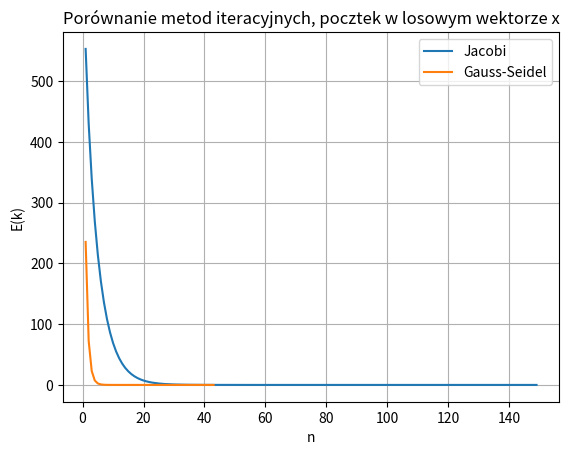

Python code for this plot:
import numpy as np
import matplotlib.pyplot as plt
import copy
import random

name = 'wykres.svg'
n = 100
stop = 150
pres = 10**(-16)
x = random.sample(range(stop), 100)
b = list(range(1, n + 1))

# Jacobi
def jacobi(x, stop):
    err = []
    norm1 = 0
    while stop:
        y = x.copy()
        for i in range(n):
            if(i == 0):
                x[i] = (b[i]-x[i+1]-0.2*x[i+2])/3
            elif(i == 1):
                x[i] = (b[i] - y[i-1] - x[i+1]-0.2*x[i+2])/3
            elif(i == n-2):
                x[i] = (b[i] - y[i-1]-0.2*y[i-2] - x[i+1])/3
            elif(i == n-1):
                x[i] = (b[i] - y[i-1] - 0.2*y[i-2])/3
            else:
                x[i] = (b[i] - y[i-1] - 0.2*y[i-2]-x[i+1]-0.2*x[i+2])/3
        norm2 = np.sqrt(sum(map(lambda a, b: (a - b)**2, x, y)))
        err.append(copy.deepcopy(x))

        if abs(norm1-norm2) < pres:
            break
        norm1 = norm2
        stop = stop - 1

    print("Jacobi:")
    print(x)
    print()
    return err

# Gauss-Seidel
def gauss_seidel(x, stop):
    err = []
    norm1 = 0
    while stop:
        y = x.copy()
        for i in range(n):
            if(i == 0):
                x[i] = (b[i]-x[i+1]-0.2*x[i+2])/3
            elif(i == 1):
                x[i] = (b[i] - x[i-1] - x[i+1]-0.2*x[i+2])/3
            elif(i == n-2):
                x[i] = (b[i] - x[i-1]-0.2*x[i-2] - x[i+1])/3
            elif(i == n-1):
                x[i] = (b[i] - x[i-1] - 0.2*x[i-2])/3
            else:
                x[i] = (b[i] - x[i-1] - 0.2*x[i-2]-x[i+1]-0.2*x[i+2])/3

        norm2 = np.sqrt(sum(map(lambda a, b: (a - b)**2, x, y)))
        err.append(copy.deepcopy(x))

        if abs(norm1-norm2) < pres:
            break
        norm1 = norm2
        stop = stop - 1

    print("Gauss-Seidel:")
    print(x)
    print()
    return err

def main():
	err1 = jacobi(x.copy(), stop)
	err2 = gauss_seidel(x.copy(), stop)
	
	# Diff between iterable solution and accurate solution
	w1 = []
	last1 = err1[-1]
	for i in range(len(err1)-1):
	    w1.append(np.sqrt(sum(map(lambda a, b: (a - b)**2, err1[i], last1))))
	
	w2 = []
	last2 = err2[-1]
	for i in range(len(err2)-1):
	    w2.append(np.sqrt(sum(map(lambda a, b: (a - b)**2, err2[i], last2))))
	
	# Making a diagram
	plt.grid(True)
	plt.xlabel('n')
	plt.ylabel("E(k)")
	plt.plot([i for i in range(1, len(w1)+1)], w1)
	plt.plot([i for i in range(1, len(w2)+1)], w2)
	plt.legend(['Jacobi', 'Gauss-Seidel'])
	plt.title('Porównanie metod iteracyjnych, pocztek w losowym wektorze x')
	plt.savefig(name)
	plt.show()
	
main()


# gaus - [0.1712600924915493, 0.3752397374515706, 0.5548999253689074, 0.7406038489241576, 0.9260230950961977, 1.1110874263605375, 1.2962972717646517, 1.481482921363533, 1.6666660898136743, 1.8518519452948397, 2.0370370477383695, 2.222222211453657, 2.407407410368299, 2.5925925923669677, 2.777777777634029, 2.9629629630301952, 3.148148148135448, 3.3333333333327193, 3.518518518519688, 3.7037037037033413, 3.8888888888889284, 4.074074074074087, 4.2592592592592515, 4.444444444444446, 4.62962962962963, 4.814814814814814, 4.999999999999999, 5.185185185185186, 5.37037037037037, 5.5555555555555545, 5.740740740740741, 5.9259259259259265, 6.11111111111111, 6.296296296296297, 6.481481481481481, 6.666666666666667, 6.85185185185185, 7.037037037037038, 7.222222222222222, 7.407407407407406, 7.592592592592594, 7.777777777777778, 7.962962962962963, 8.148148148148147, 8.333333333333334, 8.518518518518519, 8.703703703703704, 8.88888888888889, 9.074074074074074, 9.25925925925926, 9.444444444444445, 9.629629629629628, 9.814814814814817, 10.0, 10.185185185185185, 10.370370370370372, 10.555555555555554, 10.740740740740739, 10.92592592592593, 11.111111111111109, 11.296296296296298, 11.481481481481481, 11.666666666666666, 11.851851851851853, 12.037037037037036, 12.22222222222222, 12.40740740740741, 12.59259259259259, 12.777777777777779, 12.962962962962962, 13.14814814814815, 13.33333333333333, 13.518518518518517, 13.703703703703694, 13.888888888888959, 14.074074074073907, 14.259259259259084, 14.444444444447472, 14.62962962961788, 14.81481481482921, 15.000000000089301, 15.185185184578444, 15.370370372004347, 15.555555556025894, 15.740740716823792, 15.925926030892441, 16.111110941047105, 16.296295691233045, 16.481486556842206, 16.66665111116536, 16.851856694327793, 17.037221385436535, 17.221300545231433, 17.409241909490536, 17.59631865256542, 17.736053983221193, 18.10744020272868, 18.031154065721086, 16.956038061792967, 26.47924370835427]
# jacobi - [0.17126009249156338, 0.3752397374515966, 0.5548999253689457, 0.7406038489242078, 0.9260230950962592, 1.111087426360611, 1.2962972717647359, 1.4814829213636278, 1.66666608981378, 1.8518519452949542, 2.0370370477384943, 2.2222222114537904, 2.40740741036844, 2.592592592367117, 2.7777777776341868, 2.962962963030359, 3.1481481481356184, 3.3333333333328947, 3.5185185185198704, 3.703703703703527, 3.888888888889118, 4.074074074074281, 4.259259259259447, 4.444444444444645, 4.629629629629831, 4.814814814815018, 5.000000000000205, 5.185185185185391, 5.370370370370577, 5.555555555555763, 5.740740740740947, 5.925925925926134, 6.111111111111318, 6.296296296296503, 6.481481481481687, 6.666666666666871, 6.851851851852056, 7.03703703703724, 7.222222222222421, 7.407407407407605, 7.592592592592791, 7.777777777777973, 7.962962962963156, 8.148148148148339, 8.333333333333522, 8.518518518518702, 8.703703703703887, 8.888888888889069, 9.074074074074254, 9.259259259259439, 9.44444444444462, 9.629629629629806, 9.814814814814987, 10.000000000000172, 10.185185185185354, 10.370370370370539, 10.555555555555722, 10.740740740740904, 10.925925925926089, 11.11111111111127, 11.296296296296456, 11.481481481481639, 11.666666666666826, 11.85185185185201, 12.037037037037193, 12.222222222222378, 12.407407407407561, 12.592592592592746, 12.77777777777793, 12.962962962963113, 13.148148148148296, 13.333333333333483, 13.518518518518663, 13.703703703703837, 13.888888888889104, 14.074074074074048, 14.259259259259224, 14.444444444447607, 14.629629629618016, 14.814814814829345, 15.000000000089427, 15.185185184578577, 15.370370372004468, 15.555555556026015, 15.74074071682391, 15.925926030892548, 16.11111094104721, 16.296295691233144, 16.4814865568423, 16.666651111165454, 16.851856694327875, 17.03722138543661, 17.221300545231497, 17.409241909490593, 17.59631865256547, 17.73605398322124, 18.107440202728714, 18.03115406572111, 16.956038061792984, 26.47924370835428]
